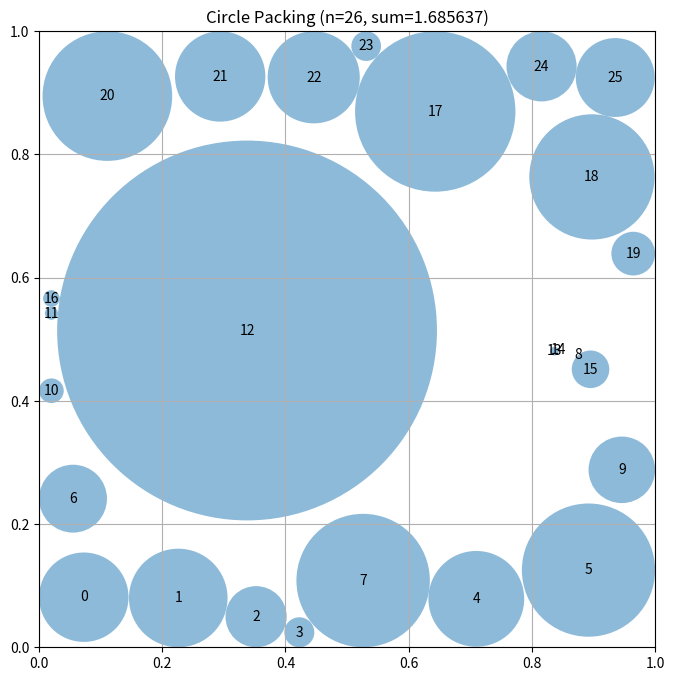

Write the Python code that produced this figure.
# EVOLVE-BLOCK-START
"""Constructor-based circle packing for n=26 circles.

Architecture:
  1. multi-start layouts: staggered hex-style row variants
  2. fast radius evaluation: iterative constraint shrinking (no LP in the loop)
  3. hybrid local search: contact-gradient pushes + random perturbations
  4. final polish: exact LP for radii on the best center set
"""
import numpy as np

try:
    from scipy.optimize import linprog
    _HAS_SCIPY = True
except Exception:
    _HAS_SCIPY = False


# ------------------------------------------------------------- layouts ----
def build_layout(counts, ys):
    centers = []
    for k, (cnt, y) in enumerate(zip(counts, ys)):
        x0 = 0.5 / cnt if (k % 2 == 1) else 0.0
        xs = x0 + (np.arange(cnt) + 0.5) / cnt
        for x in xs:
            centers.append([x, y])
    return np.array(centers)


def initial_layouts():
    return [
        build_layout([5, 6, 5, 6, 4], [0.10, 0.30, 0.50, 0.70, 0.90]),
        build_layout([6, 5, 6, 5, 4], [0.10, 0.30, 0.50, 0.70, 0.90]),
        build_layout([4, 6, 6, 6, 4], [0.09, 0.30, 0.50, 0.70, 0.91]),
        build_layout([5, 6, 6, 5, 4], [0.10, 0.30, 0.50, 0.70, 0.90]),
        build_layout([6, 4, 6, 4, 6], [0.09, 0.30, 0.50, 0.70, 0.91]),
    ]


# ------------------------------------------------- fast radius solving ----
def fast_radii(centers, iters=60):
    """Iterative shrinking: r_i = min(walls, min_j (d_ij - r_j)). Monotone, safe."""
    n = len(centers)
    x = centers[:, 0]
    y = centers[:, 1]
    walls = np.minimum(np.minimum(x, y), np.minimum(1 - x, 1 - y))
    d = np.sqrt(((centers[:, None, :] - centers[None, :, :]) ** 2).sum(-1))
    np.fill_diagonal(d, np.inf)
    r = walls.copy()
    for _ in range(iters):
        # candidate radius for each i: min over j of d_ij - r_j
        cand = np.min(d - r[None, :], axis=1)
        new_r = np.minimum(walls, np.maximum(cand, 0.0))
        new_r = np.minimum(new_r, r)  # monotone shrink -> always valid
        if np.max(r - new_r) < 1e-12:
            r = new_r
            break
        r = new_r
    return r


def lp_radii(centers):
    """Exact LP: maximize sum r s.t. r_i+r_j<=d_ij, r_i<=walls. Fallback: fast_radii."""
    n = len(centers)
    if _HAS_SCIPY:
        A, b = [], []
        for i in range(n):
            for bnd in (centers[i][0], centers[i][1],
                        1 - centers[i][0], 1 - centers[i][1]):
                row = np.zeros(n); row[i] = 1.0
                A.append(row); b.append(bnd)
        for i in range(n):
            for j in range(i + 1, n):
                dd = np.hypot(*(centers[i] - centers[j]))
                row = np.zeros(n); row[i] = 1.0; row[j] = 1.0
                A.append(row); b.append(dd)
        res = linprog(c=-np.ones(n), A_ub=np.array(A), b_ub=np.array(b),
                      bounds=[(0, None)] * n, method="highs")
        if res.success:
            return np.maximum(res.x, 0.0)
    return fast_radii(centers, iters=200)


def ensure_valid(centers, radii):
    """Hard-clip radii so all constraints hold exactly."""
    x = centers[:, 0]; y = centers[:, 1]
    r = np.minimum(radii, np.minimum(np.minimum(x, y), np.minimum(1 - x, 1 - y)))
    n = len(r)
    d = np.sqrt(((centers[:, None, :] - centers[None, :, :]) ** 2).sum(-1))
    for _ in range(4):
        viol = False
        for i in range(n):
            for j in range(i + 1, n):
                s = r[i] + r[j]
                if s > d[i, j] and s > 0:
                    f = d[i, j] / s
                    r[i] *= f; r[j] *= f
                    viol = True
        if not viol:
            break
    return r


# ------------------------------------------------- hybrid local search ----
def contact_gradient(centers, radii, eps=1e-3):
    """Push each circle away from its touching neighbors/walls (quasi-gradient)."""
    n = len(centers)
    d = np.sqrt(((centers[:, None, :] - centers[None, :, :]) ** 2).sum(-1))
    np.fill_diagonal(d, np.inf)
    moves = np.zeros((n, 2))
    for i in range(n):
        # touching neighbors (within eps of contact)
        idx = np.where(d[i] - (radii[i] + radii) < eps)[0]
        if len(idx):
            dirs = centers[i] - centers[idx]
            norms = np.linalg.norm(dirs, axis=1, keepdims=True)
            dirs = dirs / np.maximum(norms, 1e-12)
            moves[i] += dirs.sum(axis=0)
        # walls that are tight
        x, y = centers[i]
        for wall, vec in ((x - radii[i], [-1, 0]), (1 - x - radii[i], [1, 0]),
                          (y - radii[i], [0, -1]), (1 - y - radii[i], [0, 1])):
            if abs(wall) < eps:
                moves[i] += np.array(vec)
        nn = np.linalg.norm(moves[i])
        if nn > 0:
            moves[i] /= nn
    return moves


def local_search(centers, steps=4000, step0=0.02, seed=0):
    rng = np.random.default_rng(seed)
    cur = centers.copy()
    cur_r = fast_radii(cur)
    cur_sum = cur_r.sum()
    best, best_r, best_sum = cur.copy(), cur_r, cur_sum
    grad_mode = True
    since_gain = 0
    for t in range(steps):
        step = step0 * (0.3 + 0.7 * (1 - t / steps)) + 5e-5
        cand = cur.copy()
        if grad_mode:
            g = contact_gradient(cur, cur_r)
            # move a random subset of circles along their gradient
            for i in range(len(cand)):
                if rng.random() < 0.25 and np.linalg.norm(g[i]) > 0:
                    cand[i] = cand[i] + g[i] * step * rng.uniform(0.5, 1.5)
        # random jitter on a couple of circles always
        for _ in range(2):
            i = rng.integers(len(cand))
            cand[i] = cand[i] + rng.normal(size=2) * step
        np.clip(cand, 0.02, 0.98, out=cand)
        r = fast_radii(cand)
        s = r.sum()
        if s > cur_sum + 1e-9:
            cur, cur_r, cur_sum = cand, r, s
            since_gain = 0
            if s > best_sum:
                best, best_r, best_sum = cand.copy(), r, s
        else:
            since_gain += 1
            if since_gain > 150:  # restart from best, switch mode
                cur, cur_r, cur_sum = best.copy(), best_r.copy(), best_sum
                grad_mode = not grad_mode
                since_gain = 0
    return best, best_r


# ------------------------------------------------------------- interface ----
def construct_packing():
    """
    Construct an arrangement of 26 circles in a unit square maximizing the
    sum of radii. Returns (centers, radii, sum_of_radii).
    """
    best_c, best_r, best_sum = None, None, -1.0
    for li, layout in enumerate(initial_layouts()):
        c, r = local_search(layout, seed=li)
        if r.sum() > best_sum:
            best_c, best_r, best_sum = c, r, r.sum()
    # final exact LP polish on the best centers
    r = ensure_valid(best_c, lp_radii(best_c))
    if r.sum() > best_r.sum():
        best_r = r
    return best_c, best_r, float(best_r.sum())


def compute_max_radii(centers):
    """Backward-compatible helper: radii for given centers."""
    return ensure_valid(centers, lp_radii(centers))

# EVOLVE-BLOCK-END


# This part remains fixed (not evolved)
def run_packing():
    """Run the circle packing constructor for n=26"""
    centers, radii, sum_radii = construct_packing()
    return centers, radii, sum_radii


def visualize(centers, radii):
    """
    Visualize the circle packing

    Args:
        centers: np.array of shape (n, 2) with (x, y) coordinates
        radii: np.array of shape (n) with radius of each circle
    """
    import matplotlib.pyplot as plt
    from matplotlib.patches import Circle

    fig, ax = plt.subplots(figsize=(8, 8))

    # Draw unit square
    ax.set_xlim(0, 1)
    ax.set_ylim(0, 1)
    ax.set_aspect("equal")
    ax.grid(True)

    # Draw circles
    for i, (center, radius) in enumerate(zip(centers, radii)):
        circle = Circle(center, radius, alpha=0.5)
        ax.add_patch(circle)
        ax.text(center[0], center[1], str(i), ha="center", va="center")

    plt.title(f"Circle Packing (n={len(centers)}, sum={sum(radii):.6f})")
    plt.show()


if __name__ == "__main__":
    centers, radii, sum_radii = run_packing()
    print(f"Sum of radii: {sum_radii}")
    # AlphaEvolve improved this to 2.635

    # Uncomment to visualize:
    visualize(centers, radii)
